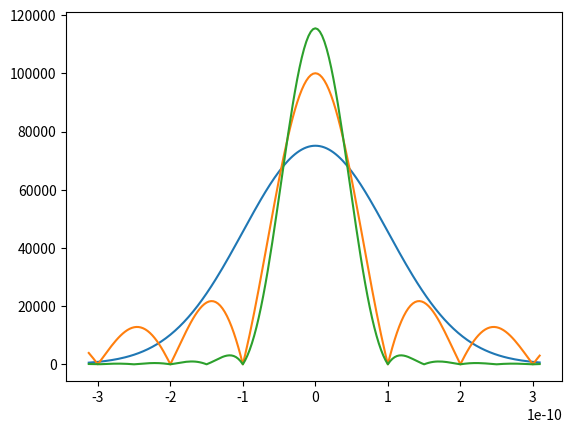

The matplotlib source for this figure:
from abc import ABC, abstractmethod
from typing import Tuple

import numpy as np
import scipy.integrate
# from pynlin.fiber import Fiber
# from pynlin.wdm import WDM
# from pynlin.collisions import get_gvd

class Pulse(ABC):
    def __init__(
        self,
        baud_rate: float = 10e9,
        num_symbols: float = 1e3,
        samples_per_symbol: float = 2**5,
    ):
        self.baud_rate = baud_rate
        self.num_symbols = num_symbols
        self.samples_per_symbol = samples_per_symbol
        self.T0 = 1 / self.baud_rate

    @abstractmethod
    def data(self) -> Tuple[np.ndarray, np.ndarray]:
        """Return the pulse shape and the time axis."""
        pass


class RaisedCosinePulse(Pulse):
    def __init__(
        self,
        baud_rate: float = 10e9,
        num_symbols: float = 1e3,
        samples_per_symbol: float = 2**5,
        rolloff: float = 0.1,
    ):
        super().__init__(baud_rate, num_symbols, samples_per_symbol)
        self.rolloff = rolloff
        self._generate()

    def data(self) -> Tuple[np.ndarray, np.ndarray]:
        return self.g, self.t

    def _generate(self):
        dt = self.T0 / self.samples_per_symbol
        Ndt = self.samples_per_symbol * self.num_symbols
        t = np.arange(-Ndt / 2, Ndt / 2) * dt
        df = 1 / (max(t) - min(t))
        dw = 2 * np.pi * df
        f = np.arange(-Ndt / 2, Ndt / 2) * df

        rof = self.rolloff
        R = rof
        rate = 1 / self.T0
        freq = f
        wind1 = np.zeros_like(f)
        wind1[np.abs(freq) <= rate * (1 + R) / 2] = 1
        wind2 = np.zeros_like(f)
        wind2[np.abs(freq) >= rate * (1 - R) / 2] = 1
        wind = wind1 * wind2
        # wind1[np.abs(freq) >= R * (1 - R) / 2] = 1
        gf = (1 - wind) + wind * 0.5 * (
            1 + np.cos(np.pi / R / rate * (np.abs(freq) - rate * (1 - R) / 2))
        )
        gf[np.abs(freq) > rate * (1 + R) / 2] = 0

        gt = np.real(np.fft.ifftshift(np.fft.ifft(np.fft.fftshift(gf))))

        energy = scipy.integrate.trapezoid(np.abs(gt) ** 2, t)
        gt = gt / np.sqrt(energy)

        self.t = t
        self.g = gt

class NyquistPulse(Pulse):
    def __init__(
        self,
        baud_rate: float = 10e9,
        num_symbols: float = 1e3,
        samples_per_symbol: float = 2**5,
        rolloff: float = 0.1,
    ):
        super().__init__(baud_rate, num_symbols, samples_per_symbol)
        self.rolloff = rolloff
        self._generate()

    def data(self) -> Tuple[np.ndarray, np.ndarray]:
        return self.g, self.t

    def _generate(self):
        dt = self.T0 / self.samples_per_symbol
        Ndt = self.samples_per_symbol * self.num_symbols
        t = np.arange(-Ndt / 2, Ndt / 2) * dt

        gt = np.sinc(t/self.T0)/np.sqrt(self.T0)

        # Correct analytical normalization (finiteness of interval make it imprecise)
        energy = scipy.integrate.trapezoid(np.abs(gt) ** 2, t)
        gt = gt / np.sqrt(energy)

        self.t = t
        self.g = gt

class GaussianPulse(Pulse):
    def __init__(
        self,
        baud_rate: float = 10e9,
        num_symbols: float = 1e3,
        samples_per_symbol: float = 2**5,
    ):
        super().__init__(baud_rate, num_symbols, samples_per_symbol)
        self._generate()

    def data(self) -> Tuple[np.ndarray, np.ndarray]:
        return self.g, self.t

    def _generate(self):
        dt = self.T0 / self.samples_per_symbol
        Ndt = self.samples_per_symbol * self.num_symbols
        t = np.arange(-Ndt / 2, Ndt / 2) * dt

        gt = np.exp(-t**2/(2*(self.T0**2))) / np.sqrt((np.sqrt(np.pi) * self.T0))
        
        # Correct analytical normalization (finiteness of interval make it imprecise)
        energy = scipy.integrate.trapezoid(np.abs(gt) ** 2, t)
        gt = gt / np.sqrt(energy)
        self.t = t
        self.g = gt
        
if __name__ == "__main__":
    import matplotlib.pyplot as plt
    pulse = GaussianPulse(baud_rate=10e9, num_symbols=5e2, samples_per_symbol=2**5)
    g, t = pulse.data()
    vari = 100
    print(len(t))
    mid = len(t)//2
    plt.plot(t[mid-vari:mid+vari], np.abs(g[mid-vari:mid+vari]))
    pulse = NyquistPulse(baud_rate=10e9, num_symbols=5e2, samples_per_symbol=2**5)
    g, t = pulse.data()
    plt.plot(t[mid-vari:mid+vari], np.abs(g[mid-vari:mid+vari]))
    pulse = RaisedCosinePulse(baud_rate=10e9, num_symbols=5e2, samples_per_symbol=2**5, rolloff=1)
    g, t = pulse.data()
    plt.plot(t[mid-vari:mid+vari], np.abs(g[mid-vari:mid+vari]))
    plt.show()